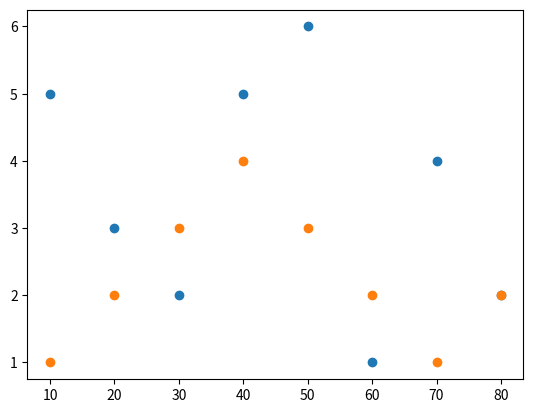

Write the Python code that produced this figure.
import matplotlib.pyplot as plt
#creating dataset 
a=[10,20,30,40,50,60,70,80]
b=[5,3,2,5,6,1,4,2]
x=[1,2,3,4,3,2,1,2]
#creating scatter plot 
plt.scatter(a,b)
plt.scatter(a,x)
print(plt.show())